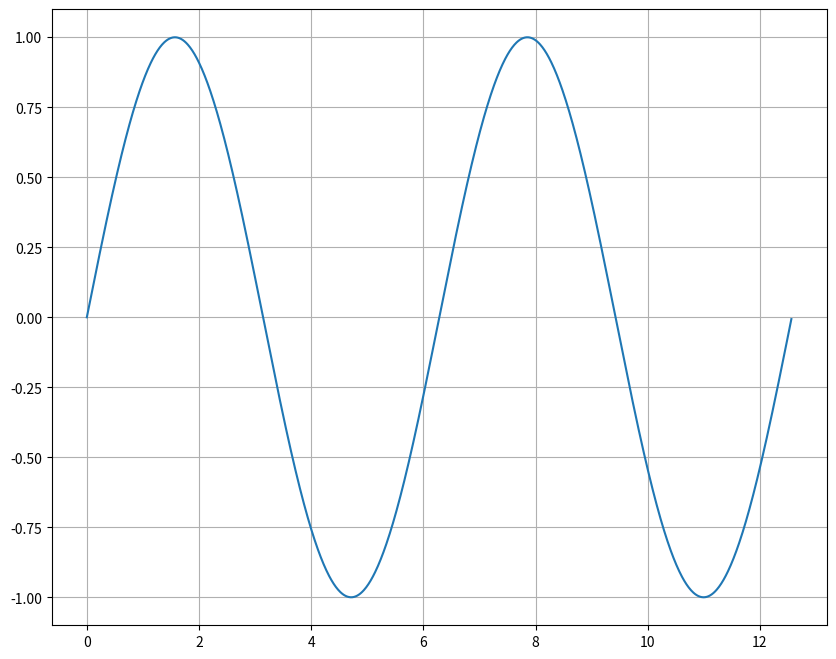

Write Python code to recreate this figure.
import numpy as np 
import matplotlib.pyplot as plt 
from scipy import stats 

x = np.arange(0, 4*np.pi, step=0.01)
y = np.sin(x)

plt.figure(figsize=(10,8))
plt.plot(x,y)
plt.grid(True)


x_val = np.arange(0, 45, step=5)
print(x_val)

print(x_val)

y_val = [i for i in x_val if i == 2*i]
y_list = [] 

for i in x_val: 
    y = 2*i 
    y_list.append(y)

print("checking if the y values are properly working")

print(y_list)
y_list_new = [] 


for i in y_list: 
    whl_num = int(i)
    y_list_new.append(whl_num)
    
    
slope, intercept, r, p, std_err = stats.linregress(x_val, y_list_new)

def func(x):
    return slope*x_val + intercept


# need to create the model 